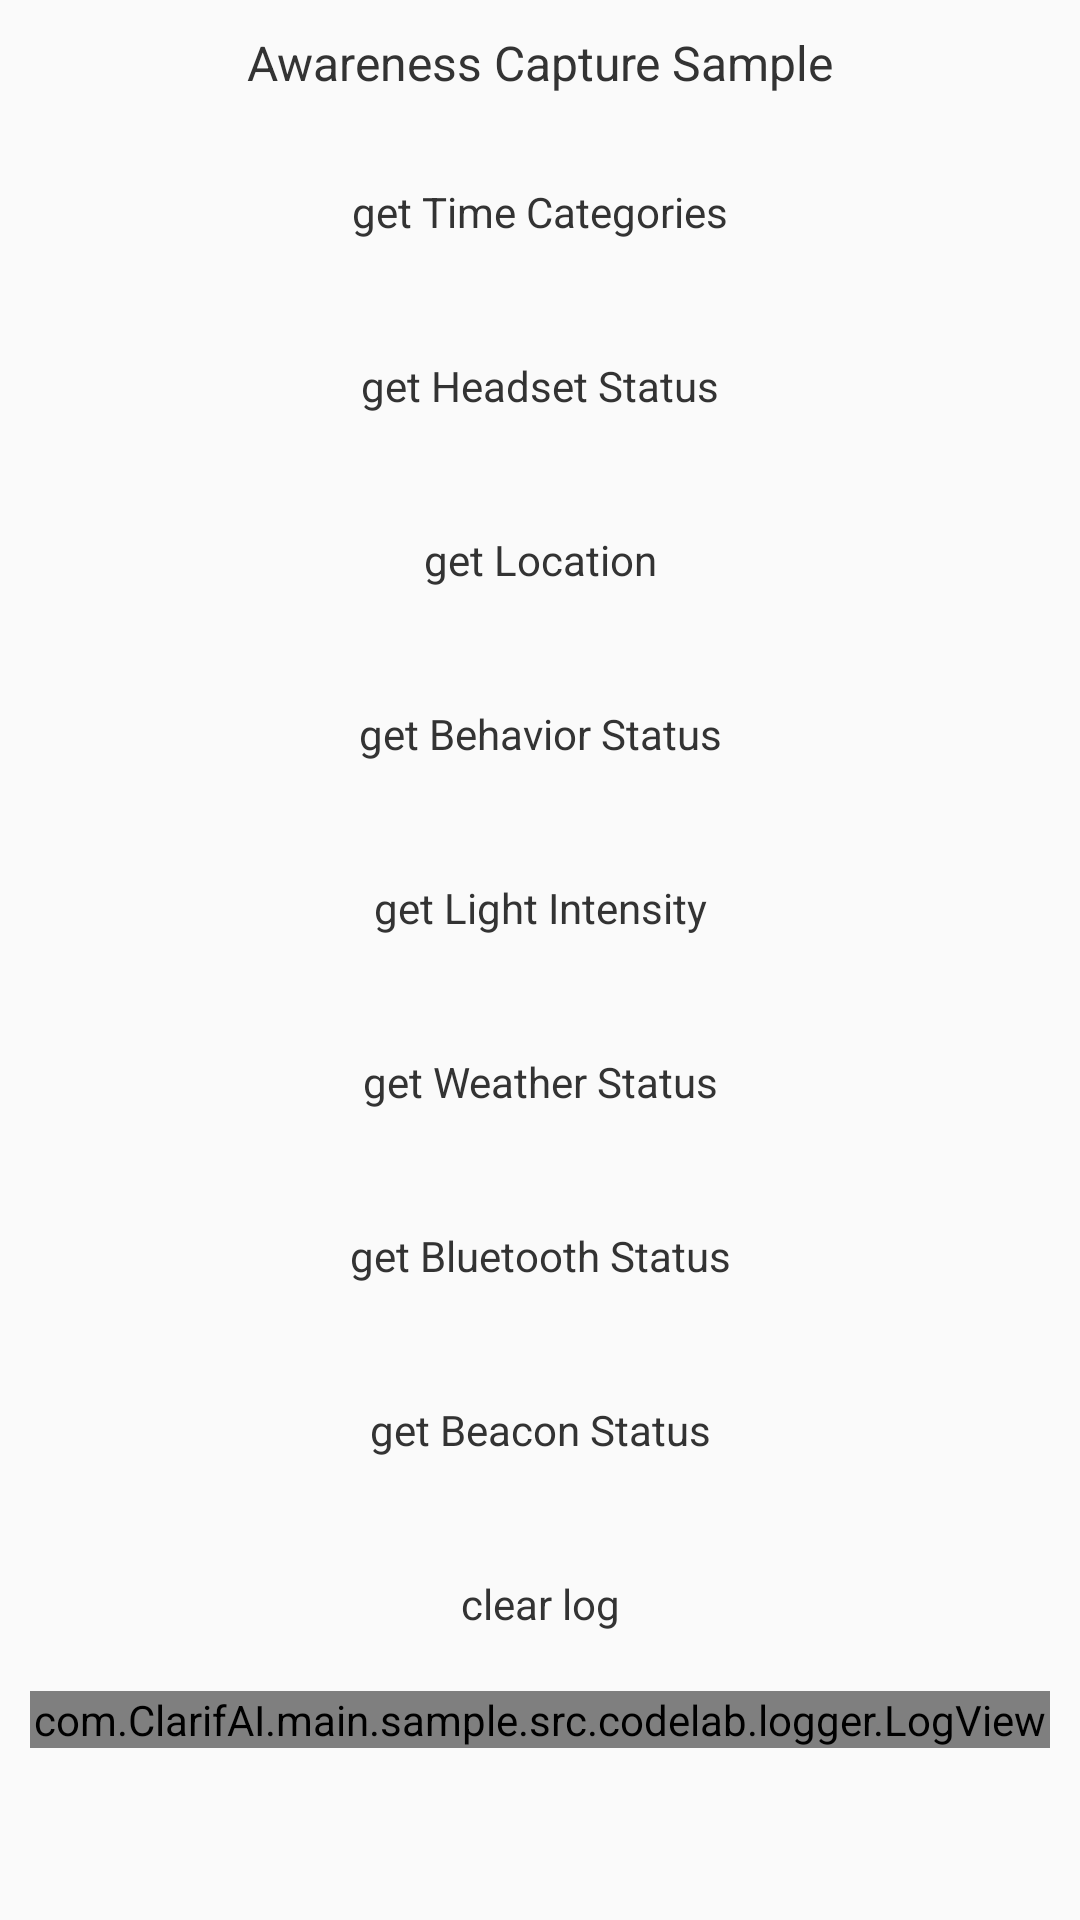

Here is an Android app screen rendered from its layout file. Give the layout XML and the strings, colors and styles it references.
<!-- AndroidManifest.xml: application theme MaterialTheme -->
<!-- res/layout/activity_capture.xml -->
<?xml version="1.0" encoding="utf-8"?>


<ScrollView xmlns:android="http://schemas.android.com/apk/res/android"
    xmlns:tools="http://schemas.android.com/tools"
    android:id="@+id/root_scrollView"
    android:layout_width="match_parent"
    android:layout_height="match_parent"
    android:orientation="vertical"
    android:paddingLeft="@dimen/activity_title_margin"
    android:paddingTop="@dimen/activity_title_margin"
    android:paddingRight="@dimen/activity_title_margin"
    tools:context="com.sample.com.huawei.mlkit.sample.activity.eyesgpt.codelab.awareness.CaptureActivity">

    <LinearLayout
        android:layout_width="match_parent"
        android:layout_height="wrap_content"
        android:orientation="vertical">

        <TextView
            style="@style/TitleStyle"
            android:text="@string/awareness_capture_sample" />

        <Button
            android:id="@+id/capture_getTimeCategories"
            style="@style/ButtonStyle"
            android:text="@string/awareness_getTimeCategories" />

        <Button
            android:id="@+id/capture_getHeadsetStatus"
            style="@style/ButtonStyle"
            android:text="@string/awareness_getHeadsetStatus" />

        <Button
            android:id="@+id/capture_getLocation"
            style="@style/ButtonStyle"
            android:text="@string/awareness_getLocation" />

        <Button
            android:id="@+id/capture_getBehaviorStatus"
            style="@style/ButtonStyle"
            android:text="@string/awareness_getBehaviorStatus" />

        <Button
            android:id="@+id/capture_getLightIntensity"
            style="@style/ButtonStyle"
            android:text="@string/awareness_getAmbientLightIntensity" />

        <Button
            android:id="@+id/capture_getWeatherStatus"
            style="@style/ButtonStyle"
            android:text="@string/awareness_getWeatherStatus" />

        <Button
            android:id="@+id/capture_getBluetoothStatus"
            style="@style/ButtonStyle"
            android:text="@string/awareness_getBluetoothStatus" />

        <Button
            android:id="@+id/capture_getBeaconStatus"
            style="@style/ButtonStyle"
            android:text="@string/awareness_getBeaconStatus" />

        <Button
            android:id="@+id/clear_log"
            style="@style/ButtonStyle"
            android:text="@string/clear_log" />

        <com.ClarifAI.main.sample.src.codelab.logger.LogView
            android:id="@+id/logView"
            android:layout_width="match_parent"
            android:layout_height="wrap_content" />

    </LinearLayout>

</ScrollView>
<!-- resources referenced by this layout -->
<resources>
  <dimen name="activity_title_margin">10dp</dimen>
  <string name="awareness_capture_sample">Awareness Capture Sample</string>
  <string name="awareness_getAmbientLightIntensity">get Light Intensity</string>
  <string name="awareness_getBeaconStatus">get Beacon Status</string>
  <string name="awareness_getBehaviorStatus">get Behavior Status</string>
  <string name="awareness_getBluetoothStatus">get Bluetooth Status</string>
  <string name="awareness_getHeadsetStatus">get Headset Status</string>
  <string name="awareness_getLocation">get Location</string>
  <string name="awareness_getTimeCategories">get Time Categories</string>
  <string name="awareness_getWeatherStatus">get Weather Status</string>
  <string name="clear_log">clear log</string>
  <style name="ButtonStyle" parent="@android:style/Widget.Button">
          <item name="android:layout_width">match_parent</item>
          <item name="android:layout_height">wrap_content</item>
          <item name="android:background">@drawable/bg_btn_selector</item>
          <item name="android:textColor">@color/text_black</item>
          <item name="android:padding">10dp</item>
          <item name="android:layout_margin">5dp</item>
          <item name="android:textSize">14sp</item>
      </style>
  <style name="TitleStyle" parent="@android:style/Widget.TextView">
          <item name="android:layout_width">match_parent</item>
          <item name="android:layout_height">wrap_content</item>
          <item name="android:gravity">center</item>
          <item name="android:layout_marginBottom">10dp</item>
          <item name="android:textSize">16sp</item>
          <item name="android:textColor">@color/text_black</item>
      </style>
  <style name="MaterialTheme" parent="Theme.AppCompat.Light.NoActionBar">
          <item name="android:windowFullscreen">false</item>
          <item name="android:popupMenuStyle">@style/menuStyle</item>
          <item name="android:dropDownListViewStyle">@style/menuStyle</item>
          <item name="android:textAppearanceSmallPopupMenu">@style/menuStyle</item>
          <item name="android:textAppearanceLargePopupMenu">@style/menuStyle</item>
          <item name="buttonStyle">@style/Widget.AppCompat.Button.Borderless</item>
      </style>
  <color name="text_black">#333333</color>
  <style name="menuStyle">
          <item name="android:textColor">@color/secondary_text_color</item>
          <item name="android:textSize">@dimen/text_size_11sp</item>
      </style>
  <color name="secondary_text_color">#626262</color>
  <dimen name="text_size_11sp">11sp</dimen>
</resources>
